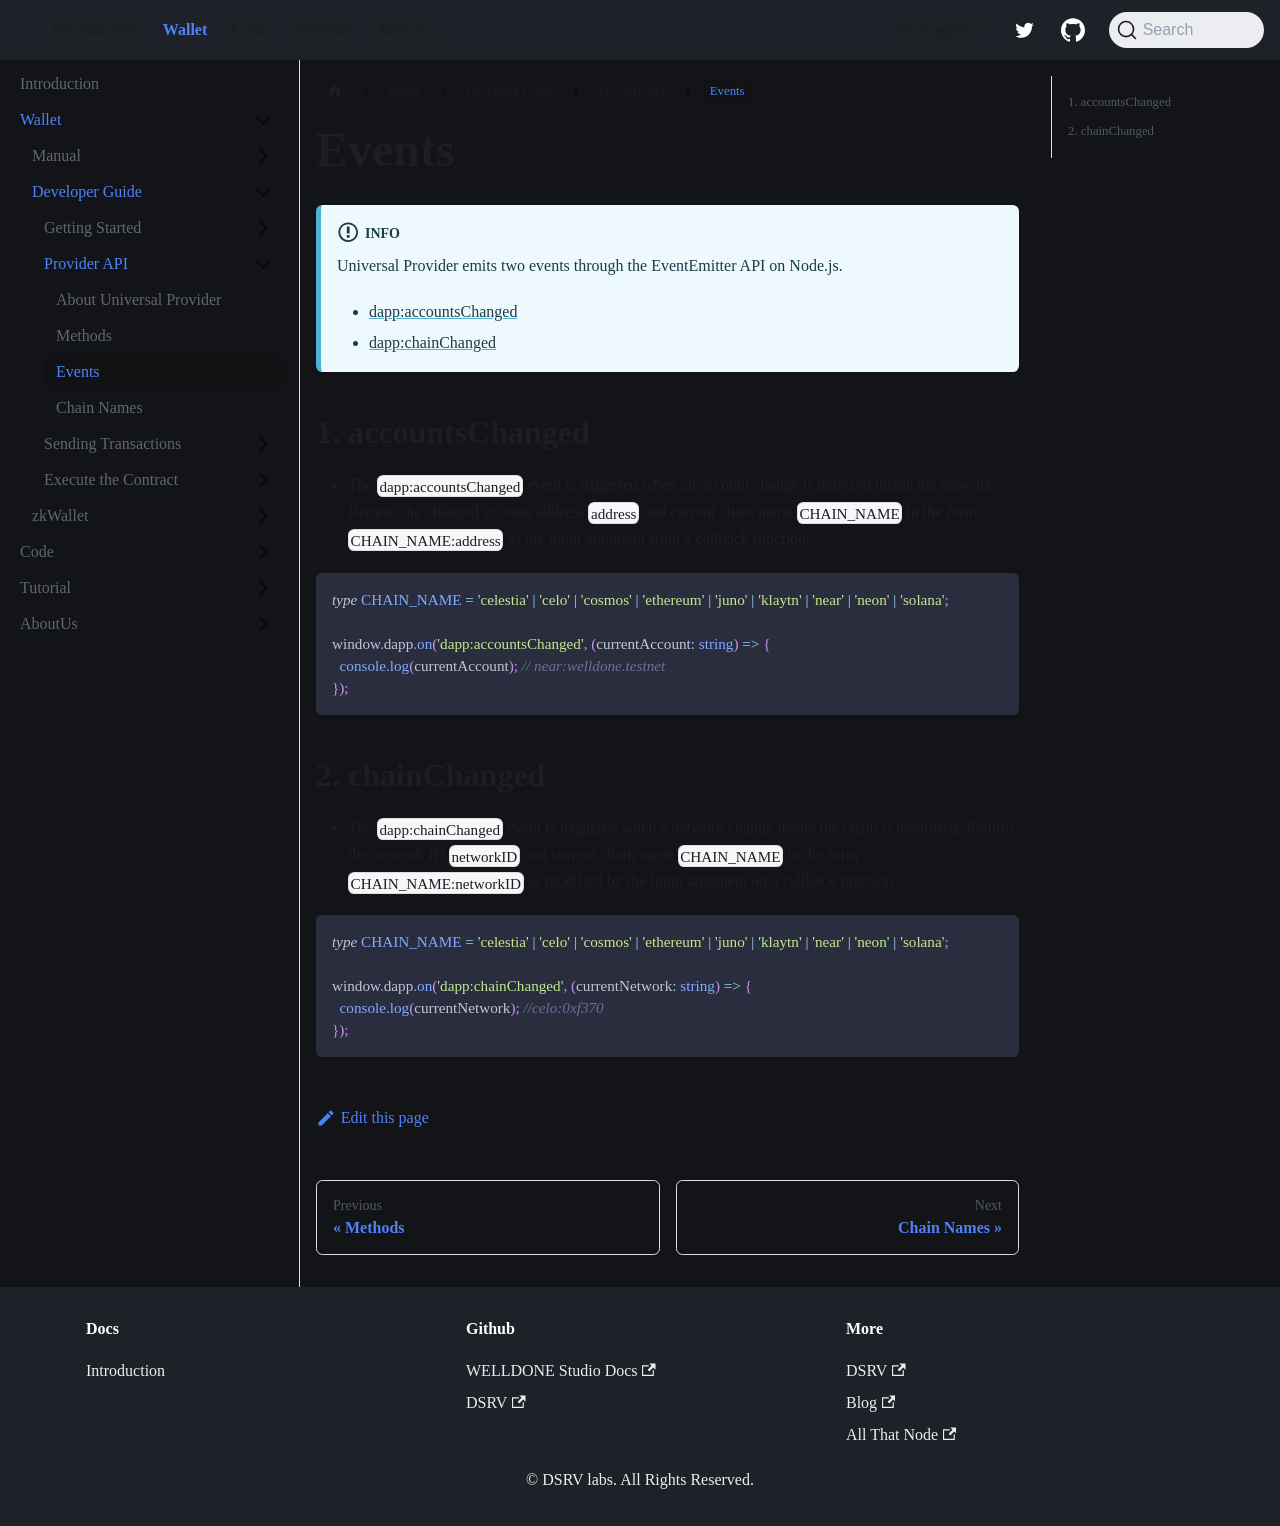

repository: welldonestudio/welldonestudio.github.io · page: wallet/developer-guide/provider-api/events/index.html · generator: docusaurus

---
sidebar_position: 3
keywords: [WELLDONE Wallet Events, dapp:accountsChanged, dapp:chainChanged]
description: Events that Universal Provider support
---

# Events

:::info
Universal Provider emits two events through the EventEmitter API on Node.js.

- [dapp:accountsChanged](#accountsChanged)
- [dapp:chainChanged](#chainChanged)

:::

## 1. accountsChanged {#accountsChanged}

- The `dapp:accountsChanged` event is triggered when an account change is detected inside the network. Returns the changed account address `address` and current chain name `CHAIN_NAME` in the form `CHAIN_NAME:address` as the input argument from a callback function.

```typescript
type CHAIN_NAME = 'celestia' | 'celo' | 'cosmos' | 'ethereum' | 'juno' | 'klaytn' | 'near' | 'neon' | 'solana';

window.dapp.on('dapp:accountsChanged', (currentAccount: string) => {
  console.log(currentAccount); // near:welldone.testnet
});
```

## 2. chainChanged {#chainChanged}

- The `dapp:chainChanged` event is triggered when a network change inside the chain is identified. Returns the network ID `networkID` and current chain name `CHAIN_NAME` in the form `CHAIN_NAME:networkID` as modified by the input argument on a callback function.

```typescript
type CHAIN_NAME = 'celestia' | 'celo' | 'cosmos' | 'ethereum' | 'juno' | 'klaytn' | 'near' | 'neon' | 'solana';

window.dapp.on('dapp:chainChanged', (currentNetwork: string) => {
  console.log(currentNetwork); //celo:0xf370
});
```
